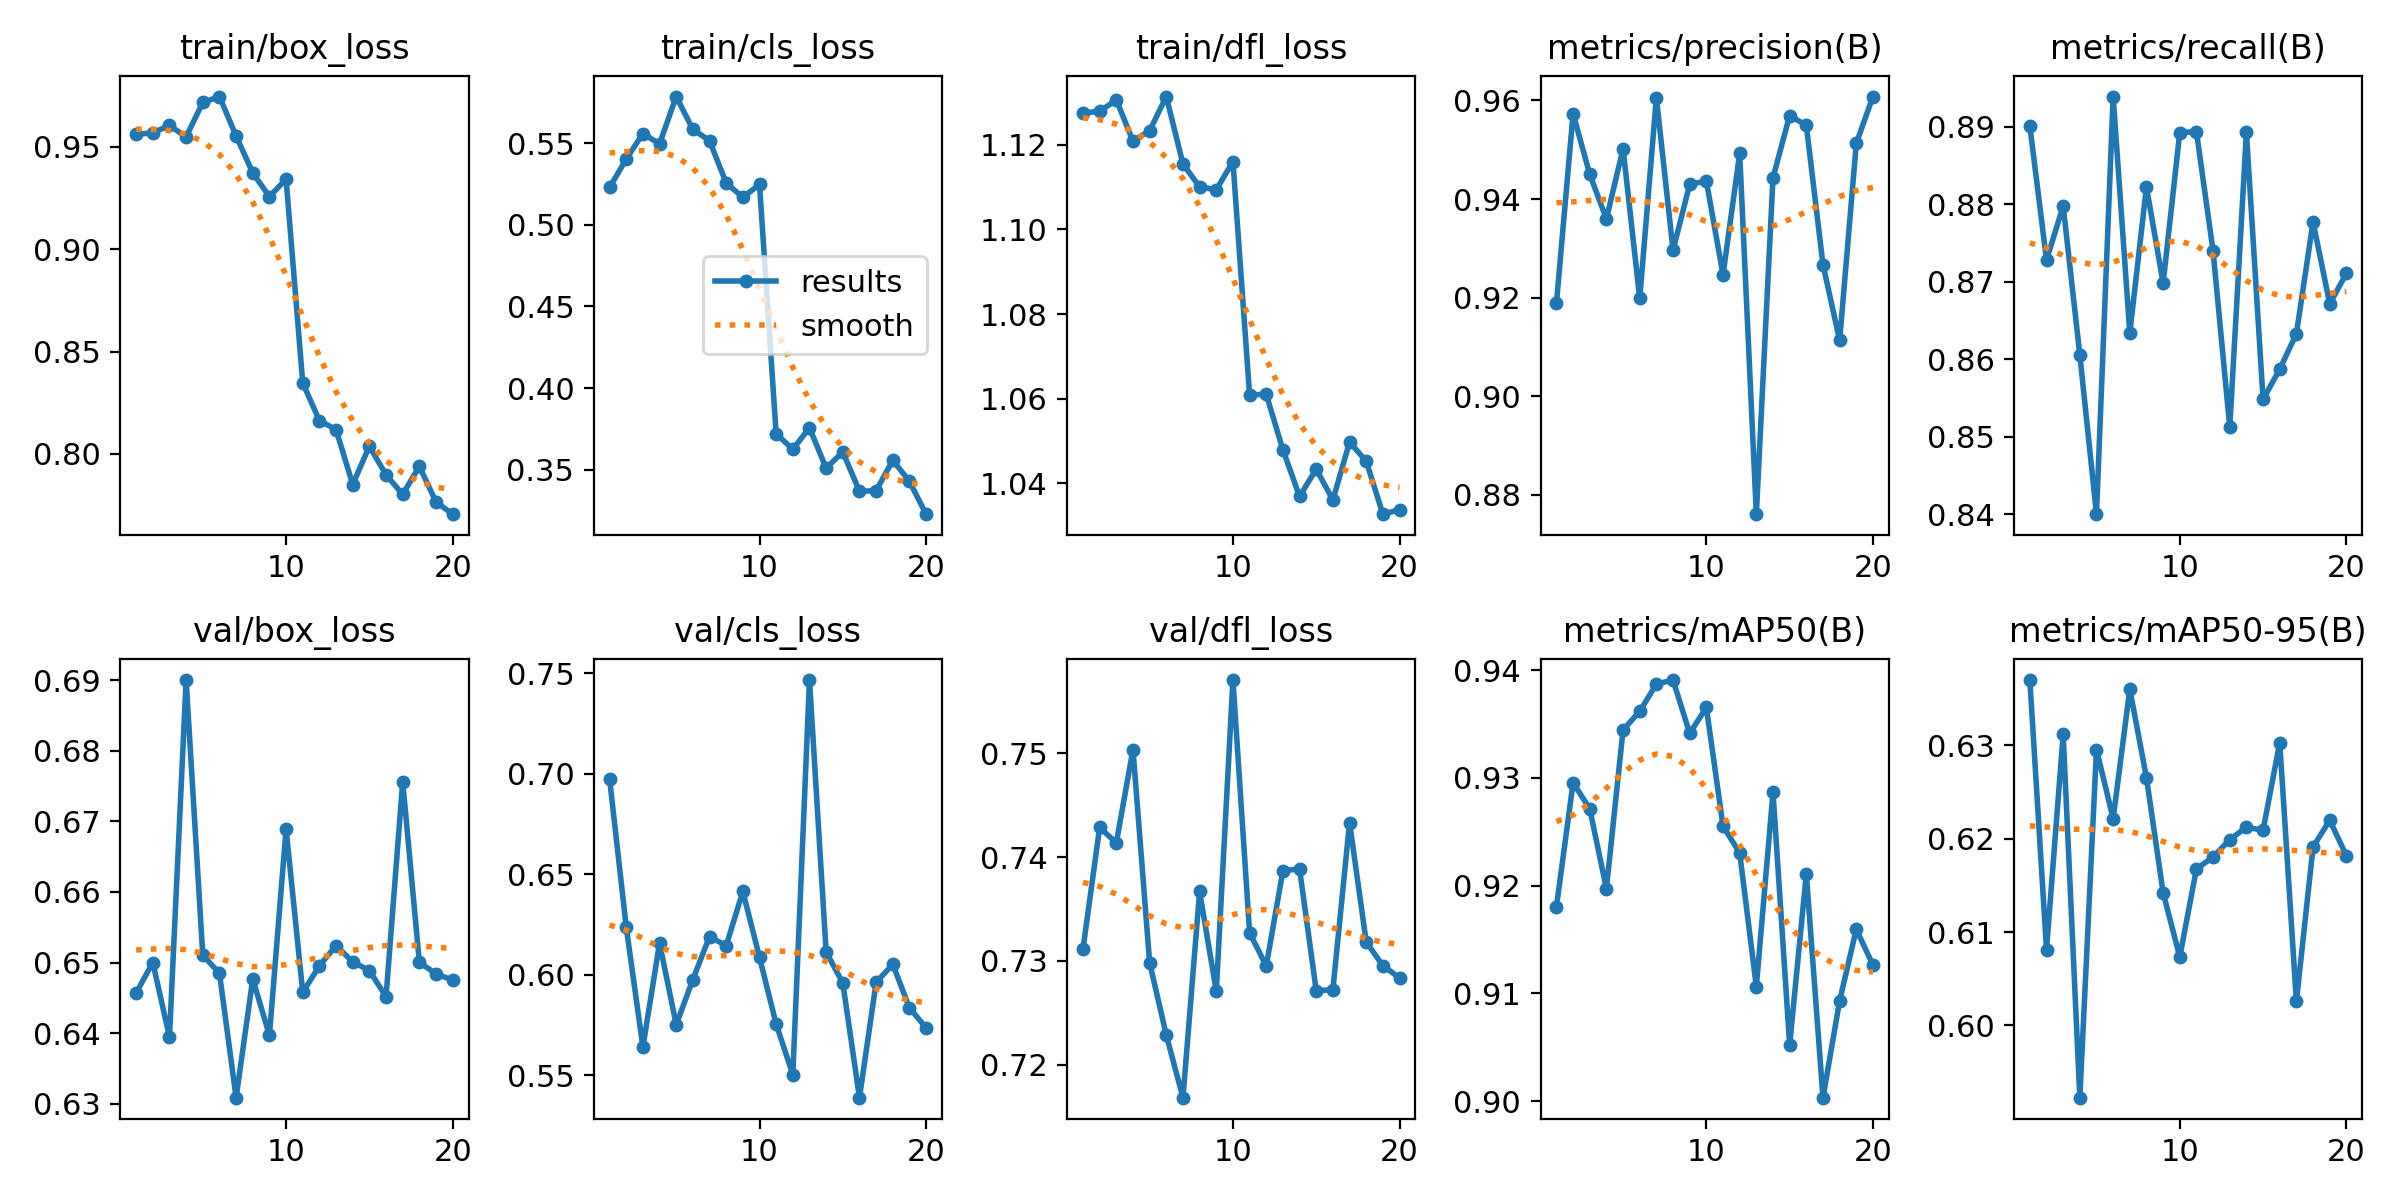

Data behind this chart, as committed beside it:
epoch, time, train/box_loss, train/cls_loss, train/dfl_loss, metrics/precision(B), metrics/recall(B), metrics/mAP50(B), metrics/mAP50-95(B), val/box_loss, val/cls_loss, val/dfl_loss, lr/pg0, lr/pg1, lr/pg2
1, 78.67, 0.9561, 0.5228, 1.128, 0.9188, 0.8901, 0.918, 0.637, 0.6457, 0.6976, 0.7312, 0.0004159, 0.0004159, 0.0004159
2, 153, 0.9568, 0.5402, 1.128, 0.9573, 0.8728, 0.9296, 0.6081, 0.65, 0.6238, 0.7429, 0.0007914, 0.0007914, 0.0007914
3, 228, 0.9605, 0.5558, 1.131, 0.945, 0.8798, 0.9271, 0.6312, 0.6394, 0.5641, 0.7414, 0.001126, 0.001126, 0.001126
4, 301.9, 0.9548, 0.5495, 1.121, 0.936, 0.8606, 0.9197, 0.5923, 0.6901, 0.6158, 0.7504, 0.001064, 0.001064, 0.001064
5, 374.9, 0.9717, 0.5784, 1.123, 0.9502, 0.84, 0.9345, 0.6296, 0.651, 0.5752, 0.7298, 0.001002, 0.001002, 0.001002
6, 449.5, 0.9745, 0.5584, 1.131, 0.9198, 0.8939, 0.9362, 0.6221, 0.6485, 0.5977, 0.7229, 0.0009406, 0.0009406, 0.0009406
7, 522.6, 0.9553, 0.5514, 1.115, 0.9606, 0.8634, 0.9387, 0.636, 0.6308, 0.6191, 0.7168, 0.0008787, 0.0008787, 0.0008787
8, 597.8, 0.9372, 0.5255, 1.11, 0.9296, 0.8822, 0.9391, 0.6265, 0.6477, 0.6145, 0.7367, 0.0008169, 0.0008169, 0.0008169
9, 671.2, 0.9256, 0.5168, 1.109, 0.943, 0.8698, 0.9341, 0.6142, 0.6397, 0.6415, 0.7271, 0.000755, 0.000755, 0.000755
10, 745.1, 0.9342, 0.5246, 1.116, 0.9437, 0.8893, 0.9365, 0.6073, 0.6689, 0.6088, 0.7571, 0.0006931, 0.0006931, 0.0006931
11, 858.3, 0.8347, 0.3721, 1.061, 0.9246, 0.8894, 0.9255, 0.6168, 0.6458, 0.5755, 0.7327, 0.0006312, 0.0006312, 0.0006312
12, 931.1, 0.8163, 0.3627, 1.061, 0.9493, 0.8739, 0.923, 0.618, 0.6495, 0.5504, 0.7295, 0.0005694, 0.0005694, 0.0005694
13, 1005, 0.8118, 0.3758, 1.048, 0.8761, 0.8512, 0.9106, 0.6199, 0.6524, 0.7467, 0.7387, 0.0005075, 0.0005075, 0.0005075
14, 1077, 0.7851, 0.3511, 1.037, 0.9443, 0.8893, 0.9287, 0.6212, 0.6501, 0.6114, 0.7389, 0.0004456, 0.0004456, 0.0004456
15, 1149, 0.8038, 0.361, 1.043, 0.9569, 0.8548, 0.9052, 0.6209, 0.6489, 0.596, 0.7271, 0.0003837, 0.0003837, 0.0003837
16, 1219, 0.7898, 0.337, 1.036, 0.955, 0.8587, 0.9211, 0.6303, 0.6452, 0.5389, 0.7272, 0.0003219, 0.0003219, 0.0003219
17, 1291, 0.7803, 0.3373, 1.05, 0.9267, 0.8633, 0.9003, 0.6026, 0.6756, 0.5963, 0.7433, 0.00026, 0.00026, 0.00026
18, 1363, 0.7939, 0.3559, 1.045, 0.9113, 0.8777, 0.9093, 0.6191, 0.65, 0.6053, 0.7318, 0.0001981, 0.0001981, 0.0001981
19, 1434, 0.7765, 0.343, 1.033, 0.9513, 0.8671, 0.916, 0.622, 0.6484, 0.5836, 0.7295, 0.0001363, 0.0001363, 0.0001363
20, 1504, 0.7706, 0.323, 1.034, 0.9608, 0.8711, 0.9126, 0.6182, 0.6475, 0.5736, 0.7284, 7.4375e-05, 7.4375e-05, 7.4375e-05
